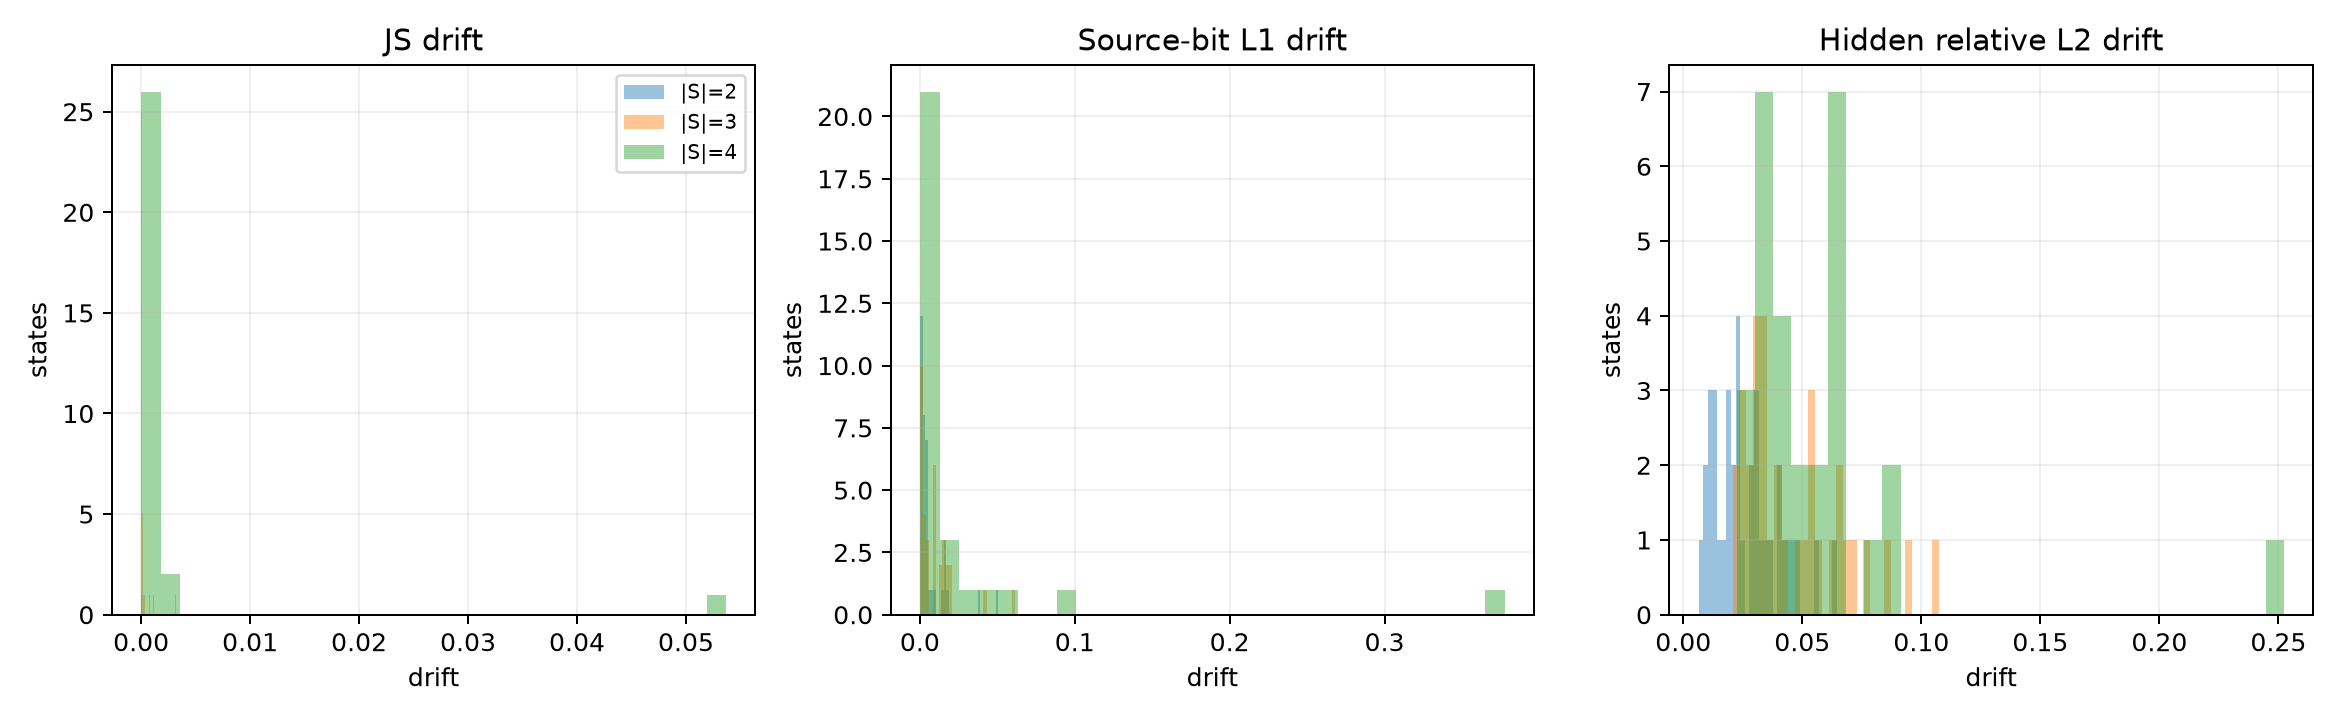

The table this chart was drawn from, first rows:
state_id, dataset, model_id, subset_size, permutation_count, js_drift, bit_l1_drift, hidden_relative_l2_drift, set_disagreement
state:f257f7f3ab1accea5121412a, vizwiz, Qwen/Qwen3-VL-8B-Instruct, 3, 6.0, 0.0003057, 0.01906, 0.06848, 0.2
state:4d8d66257ef8edcab4b7b323, pope, Qwen/Qwen3-VL-8B-Instruct, 3, 6.0, 4.812986519014504e-06, 0.0003114, 0.06276, 0.0
state:7b072b4699dfe39030f75685, pope, google/gemma-4-E4B-it, 4, 10.0, 3.624390696497092e-05, 0.007065, 0.0262, 0.0
state:47c44df1a8424437da7eb749, vizwiz, google/gemma-4-E4B-it, 4, 10.0, 1.2390858561758746e-09, 0.0001414, 0.04473, 0.0
state:075794ba1ee04f5dba765865, vizwiz, Qwen/Qwen3-VL-8B-Instruct, 2, 2.0, 7.562983488390977e-05, 0.01587, 0.02565, 0.0
state:5e50f79e20f34529595f2e26, vizwiz, google/gemma-4-E4B-it, 4, 10.0, 0.0005586, 0.05775, 0.05092, 0.3556
state:6fea5f261a0fb529290185b4, pope, Qwen/Qwen3-VL-8B-Instruct, 3, 6.0, 4.4639576771030946e-06, 0.0005999, 0.03516, 0.3
state:8003d3e5580d85475d97e76e, vizwiz, google/gemma-4-E4B-it, 4, 10.0, 4.7791415436256695e-05, 0.01291, 0.03111, 0.0
state:fc1d2993b0a31492ec0643e0, vsr, google/gemma-4-E4B-it, 2, 2.0, 0.0002609, 0.01015, 0.02911, 0.0
state:fe32b8c144c78bef8e97dfa2, pope, google/gemma-4-E4B-it, 4, 10.0, 1.9646824112819542e-06, 0.0005915, 0.03042, 0.0
state:de54a4e2487a1ea64579c38d, pope, Qwen/Qwen3-VL-8B-Instruct, 2, 2.0, 6.837967420007861e-06, 0.001991, 0.0122, 0.0
state:168d6c600d1903bac00fa1c0, vizwiz, google/gemma-4-E4B-it, 2, 2.0, 1.6091512308608583e-05, 8.92938878678251e-05, 0.04031, 0.0
state:2fc71b8e5a6c76bd9426acad, vizwiz, Qwen/Qwen3-VL-8B-Instruct, 3, 6.0, 2.074067117398483e-05, 0.01933, 0.03902, 0.2667
state:cda58d95bd296eefd45abcb2, pope, google/gemma-4-E4B-it, 2, 2.0, 4.603412575082207e-06, 0.0004217, 0.03604, 0.0
state:0e6795bccbdb64d21d680052, pope, google/gemma-4-E4B-it, 2, 2.0, 6.173036424033152e-06, 0.001148, 0.02817, 0.0
state:b0ac5cb0738aef0498f6c327, pope, google/gemma-4-E4B-it, 4, 10.0, 2.9236122614619444e-06, 0.0005386, 0.03002, 0.2333
state:8a77971e7d8df9a13906b0da, pope, google/gemma-4-E4B-it, 3, 6.0, 0.0001071, 0.009304, 0.03268, 0.0
state:e653d02603709131f7a2a152, pope, google/gemma-4-E4B-it, 2, 2.0, 7.817704530252374e-05, 0.004525, 0.04837, 0.0
state:91eaf0db6537573f0b8b88a3, pope, Qwen/Qwen3-VL-8B-Instruct, 4, 10.0, 4.56001188473082e-06, 0.0006261, 0.03503, 0.0
state:3cd6643f949c2b85ff9b79fd, vizwiz, google/gemma-4-E4B-it, 4, 10.0, 7.67916008658562e-07, 0.008725, 0.03831, 0.0
state:576dd9dd77b80ab8864cc72c, hallusionbench, Qwen/Qwen3-VL-8B-Instruct, 4, 10.0, 0.0002462, 0.008683, 0.03872, 0.0
state:8a36759884bd77f1cfef6bdd, pope, google/gemma-4-E4B-it, 2, 2.0, 9.455381188746106e-06, 0.01772, 0.0176, 0.0
state:76635f1978c2cd95c9ff7cde, vsr, Qwen/Qwen3-VL-8B-Instruct, 2, 2.0, 1.3103626248679148e-05, 0.003295, 0.01173, 0.0
state:4df1e1838ab912bfef30d398, pope, google/gemma-4-E4B-it, 3, 6.0, 0.0001662, 0.01481, 0.04298, 0.0
state:c574790453537e990186e230, vizwiz, Qwen/Qwen3-VL-8B-Instruct, 3, 6.0, 8.118136036666523e-05, 0.01617, 0.05737, 0.1111
state:d17afbda13661a1467d3d32e, pope, Qwen/Qwen3-VL-8B-Instruct, 2, 2.0, 3.5368449769366747e-06, 0.002721, 0.009519, 0.0
state:152ed26948716d14edf42e5a, vizwiz, Qwen/Qwen3-VL-8B-Instruct, 3, 6.0, 2.8293396335274775e-05, 0.0002749, 0.03373, 0.0
state:21a8377920f50ace6629df49, vizwiz, Qwen/Qwen3-VL-8B-Instruct, 2, 2.0, 1.0073604671736977e-05, 0.0003074, 0.0402, 0.5
state:6d5ec285a2a13cc5def3511e, vizwiz, Qwen/Qwen3-VL-8B-Instruct, 3, 6.0, 1.2534717756127625e-05, 0.0007312, 0.0321, 0.0
state:593ae8dd2b1e840d8dadd645, hallusionbench, Qwen/Qwen3-VL-8B-Instruct, 2, 2.0, 0.0001809, 0.007967, 0.0468, 0.0
state:ca6a9383edbbc330181c6d5f, pope, Qwen/Qwen3-VL-8B-Instruct, 2, 2.0, 7.255375160187486e-06, 0.002072, 0.01236, 0.0
state:e724617eb2e304c402771112, vizwiz, google/gemma-4-E4B-it, 2, 2.0, 3.1119342500465e-05, 0.001058, 0.0219, 0.5
state:8ff0143d4c9ae6160c6a0313, pope, google/gemma-4-E4B-it, 2, 2.0, 1.4564096527719687e-05, 0.003567, 0.01255, 0.0
state:78d85ac3db43774d76dfd8ad, vizwiz, google/gemma-4-E4B-it, 2, 2.0, 2.338312577771572e-06, 0.0002227, 0.03021, 0.0
state:ae654f50a398c5ee578f89ab, pope, Qwen/Qwen3-VL-8B-Instruct, 4, 10.0, 5.586624840322186e-06, 0.000192, 0.065, 0.0
state:548c499abd4b7693fef8e781, pope, google/gemma-4-E4B-it, 2, 2.0, 7.987608275108224e-06, 0.002025, 0.01281, 0.0
state:10ac43d02e2f1a02c018e2dd, pope, google/gemma-4-E4B-it, 4, 10.0, 9.691004827278561e-05, 0.008905, 0.03102, 0.0
state:b27c2f87275bda3588c1fa72, vizwiz, Qwen/Qwen3-VL-8B-Instruct, 3, 6.0, 2.9552899582240318e-05, 0.009721, 0.1075, 0.1667
state:f22a80974789f41f86f3e425, vizwiz, google/gemma-4-E4B-it, 2, 2.0, 4.957246188391084e-06, 0.005417, 0.01535, 0.0
state:3d452023f0b850181e7c8b18, vizwiz, google/gemma-4-E4B-it, 2, 2.0, 6.738961932290756e-08, 0.004095, 0.01927, 0.0
state:2ebec2d93c3f07e39dbf8b86, vizwiz, Qwen/Qwen3-VL-8B-Instruct, 3, 6.0, 4.385440670124835e-05, 0.003841, 0.02514, 0.0
state:cff7f14ae8cd931a418b00ae, vizwiz, Qwen/Qwen3-VL-8B-Instruct, 4, 10.0, 0.05368, 0.3777, 0.2522, 0.5719
state:31dc9559df764eced731dac8, hallusionbench, Qwen/Qwen3-VL-8B-Instruct, 2, 2.0, 0.0002602, 0.05073, 0.04409, 0.5
state:60863a0ac25708e600dbe32e, vizwiz, google/gemma-4-E4B-it, 3, 6.0, 1.7170709446534134e-06, 0.0001535, 0.04862, 0.2667
state:0dae55f172524250c97feaa3, pope, Qwen/Qwen3-VL-8B-Instruct, 4, 10.0, 3.2037324277776586e-05, 0.003518, 0.0528, 0.2667
state:9eac905613f56d92a9a9e92a, pope, google/gemma-4-E4B-it, 4, 10.0, 7.170639092453068e-06, 0.0008403, 0.03733, 0.0
state:0fce263adba9dde8d5fa3738, hallusionbench, Qwen/Qwen3-VL-8B-Instruct, 4, 10.0, 8.295844502827794e-05, 0.008416, 0.06687, 0.1778
state:71b7d45e3814cad87dda0054, vizwiz, Qwen/Qwen3-VL-8B-Instruct, 3, 6.0, 3.0244858238689935e-06, 4.2023410060210153e-05, 0.05306, 0.0
state:48432d9064fe4e88914a887c, vizwiz, google/gemma-4-E4B-it, 3, 6.0, 5.034638856062155e-07, 0.01417, 0.0304, 0.0
state:bcf86aaeae92b4781500d549, vizwiz, google/gemma-4-E4B-it, 2, 2.0, 8.451155009926495e-05, 0.0005978, 0.02976, 0.0
state:bba726d4adf62d368c39e05a, pope, google/gemma-4-E4B-it, 4, 10.0, 0.0009953, 0.005258, 0.06292, 0.1778
state:2dd7b958ce780be9277b431c, vizwiz, Qwen/Qwen3-VL-8B-Instruct, 3, 6.0, 0.0008377, 0.01547, 0.02741, 0.0
state:5eefd3b74bc371fb13cf4b5f, vizwiz, google/gemma-4-E4B-it, 3, 6.0, 1.659786315869155e-05, 0.0002169, 0.07067, 0.3556
state:dcd0d368e2d1b14bc2664b3e, pope, Qwen/Qwen3-VL-8B-Instruct, 4, 10.0, 3.756738928315698e-05, 0.006443, 0.02236, 0.0
state:99836a97db1c0c7bbb98cf81, pope, google/gemma-4-E4B-it, 4, 10.0, 0.001276, 0.01144, 0.06712, 0.0
state:ae0b94f118a1f1a2da41ca0e, vizwiz, google/gemma-4-E4B-it, 4, 10.0, 7.4257874376619525e-09, 0.0006028, 0.06369, 0.0
state:01b07395b6fd99f1ea3e96e2, vizwiz, Qwen/Qwen3-VL-8B-Instruct, 4, 10.0, 8.442065369208007e-06, 0.09022, 0.08918, 0.0
state:675640f632c5e830d5a4522e, vsr, Qwen/Qwen3-VL-8B-Instruct, 4, 10.0, 0.002041, 0.01231, 0.08373, 0.0
state:f8fa04ef826fa42382818e28, vizwiz, Qwen/Qwen3-VL-8B-Instruct, 2, 2.0, 6.252975645865442e-05, 0.01493, 0.02224, 1.0
state:2ab6e0b0c267b0ff79e9d93a, vizwiz, Qwen/Qwen3-VL-8B-Instruct, 3, 6.0, 0.001121, 0.06157, 0.08715, 0.4111
... 40 more rows
